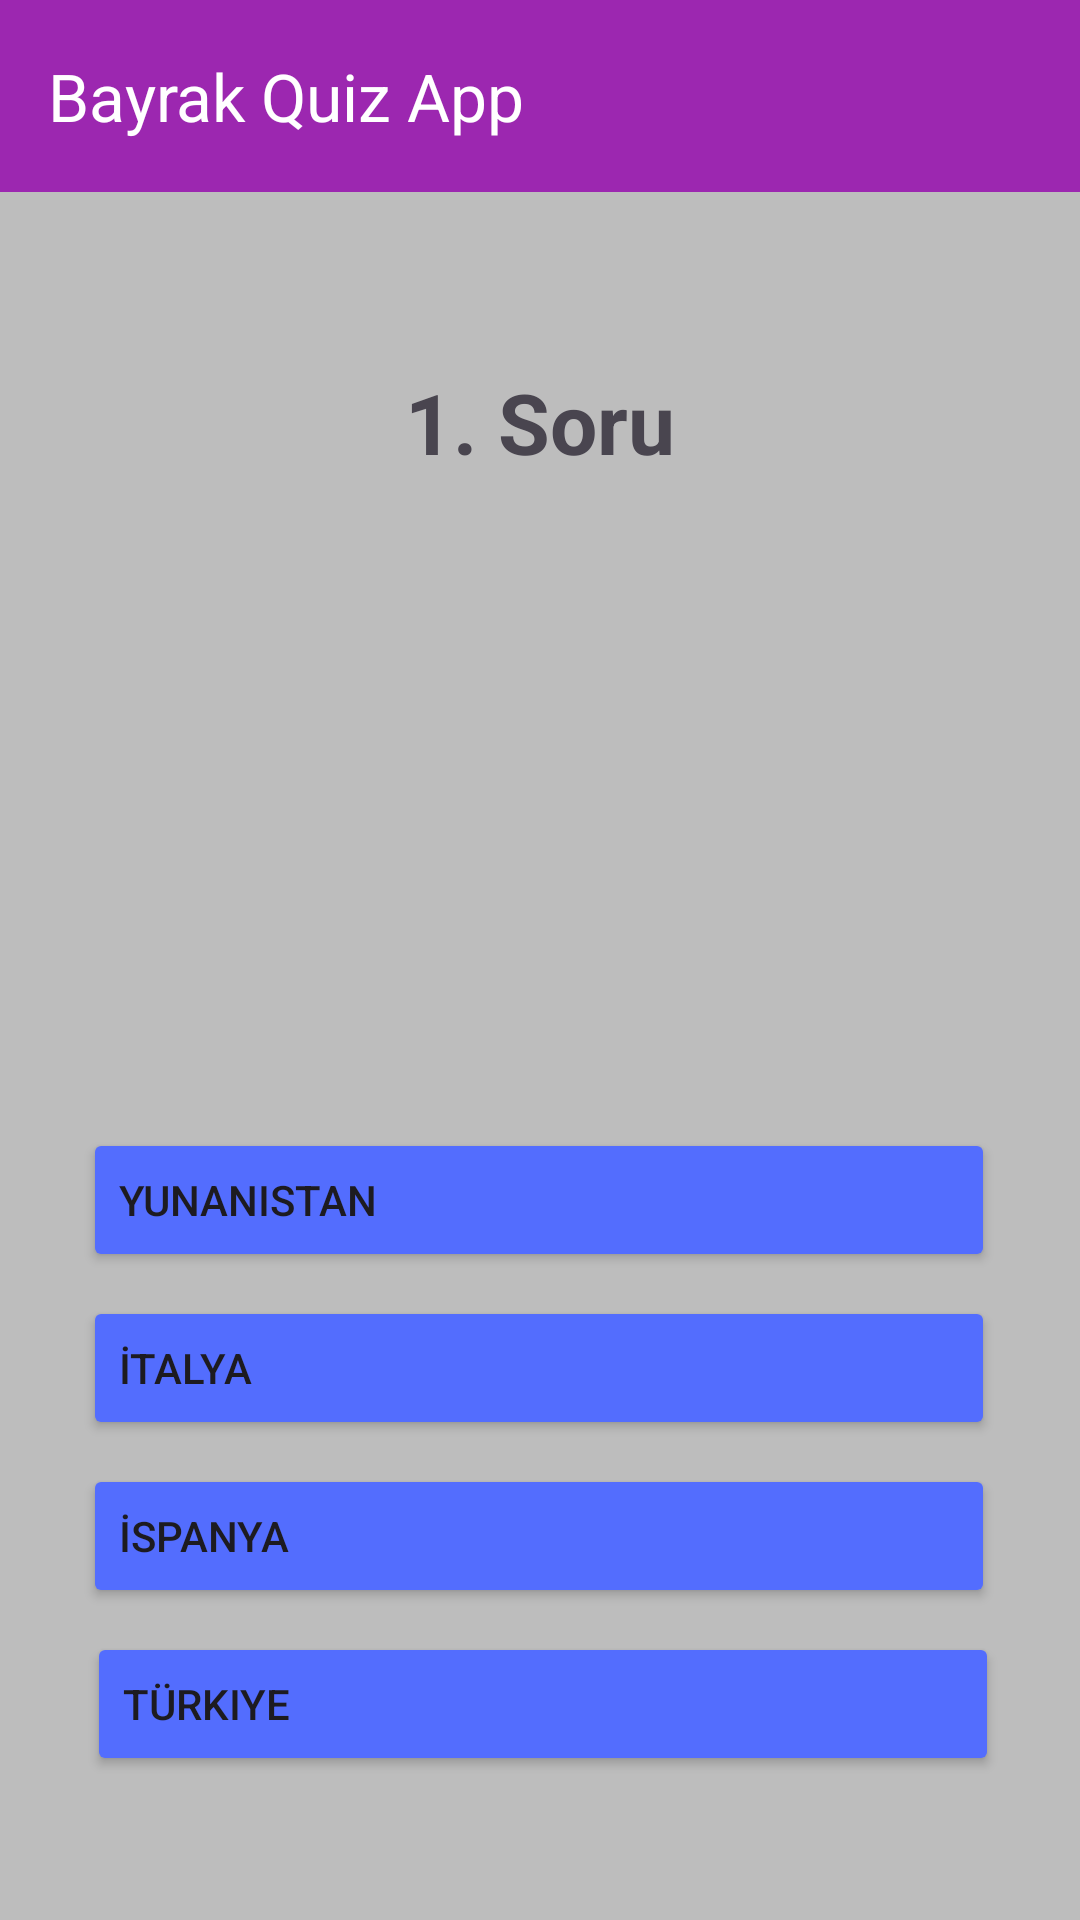

This screen was rendered from an Android layout file. Write that file and the resources it references.
<!-- AndroidManifest.xml: application theme Theme.BayrakQuiz_AppExp -->
<!-- res/layout/activity_quiz.xml -->
<?xml version="1.0" encoding="utf-8"?>
<androidx.constraintlayout.widget.ConstraintLayout xmlns:android="http://schemas.android.com/apk/res/android"
    xmlns:app="http://schemas.android.com/apk/res-auto"
    xmlns:tools="http://schemas.android.com/tools"
    android:layout_width="match_parent"
    android:layout_height="match_parent"
    android:background="#BDBDBD"
    tools:context=".QuizActivity">

    <androidx.appcompat.widget.Toolbar
        android:id="@+id/toolbar2"
        android:layout_width="0dp"
        android:layout_height="wrap_content"
        android:background="?attr/colorPrimary"
        android:minHeight="?attr/actionBarSize"
        android:theme="?attr/actionBarTheme"
        app:layout_constraintEnd_toEndOf="parent"
        app:layout_constraintHorizontal_bias="0.5"
        app:layout_constraintStart_toStartOf="parent"
        app:layout_constraintTop_toTopOf="parent"
        app:title="Bayrak Quiz App"
        app:titleTextColor="@color/white" />

    <TextView
        android:id="@+id/txtDogruCvp"
        android:layout_width="wrap_content"
        android:layout_height="wrap_content"
        android:layout_marginTop="8dp"
        android:text="Doğru: 0"
        android:textColor="#388E3C"
        android:textSize="18sp"
        android:visibility="invisible"
        app:layout_constraintEnd_toStartOf="@+id/txtYanlisCvp"
        app:layout_constraintHorizontal_bias="0.5"
        app:layout_constraintStart_toStartOf="parent"
        app:layout_constraintTop_toBottomOf="@+id/toolbar2" />

    <TextView
        android:id="@+id/txtSoru"
        android:layout_width="wrap_content"
        android:layout_height="wrap_content"
        android:layout_marginTop="58dp"
        android:text="1. Soru"
        android:textSize="28sp"
        android:textStyle="bold"
        app:layout_constraintEnd_toEndOf="parent"
        app:layout_constraintHorizontal_bias="0.5"
        app:layout_constraintStart_toStartOf="parent"
        app:layout_constraintTop_toBottomOf="@+id/toolbar2" />

    <TextView
        android:id="@+id/txtYanlisCvp"
        android:layout_width="wrap_content"
        android:layout_height="wrap_content"
        android:layout_marginTop="8dp"
        android:text="Yanlış: 0"
        android:textColor="#D32F2F"
        android:textSize="18sp"
        android:visibility="invisible"
        app:layout_constraintEnd_toEndOf="parent"
        app:layout_constraintHorizontal_bias="0.5"
        app:layout_constraintStart_toEndOf="@+id/txtDogruCvp"
        app:layout_constraintTop_toBottomOf="@+id/toolbar2" />

    <ImageView
        android:id="@+id/imgSoruResim"
        android:layout_width="wrap_content"
        android:layout_height="wrap_content"
        android:layout_marginTop="16dp"
        android:layout_marginBottom="16dp"
        app:layout_constraintBottom_toTopOf="@+id/btnSecenek1"
        app:layout_constraintEnd_toEndOf="parent"
        app:layout_constraintHorizontal_bias="0.494"
        app:layout_constraintStart_toStartOf="parent"
        app:layout_constraintTop_toBottomOf="@+id/txtSoru"
        app:srcCompat="@drawable/turkiye" />

    <Button
        android:id="@+id/btnSecenek1"
        android:layout_width="304dp"
        android:layout_height="48dp"
        android:layout_marginBottom="8dp"
        android:backgroundTint="@color/accentColor"
        android:text="Yunanistan"
        android:textAlignment="textStart"
        app:cornerRadius="8dp"
        app:layout_constraintBottom_toTopOf="@+id/btnSecenek2"
        app:layout_constraintEnd_toEndOf="parent"
        app:layout_constraintHorizontal_bias="0.494"
        app:layout_constraintStart_toStartOf="parent" />

    <Button
        android:id="@+id/btnSecenek2"
        android:layout_width="304dp"
        android:layout_height="48dp"
        android:layout_marginBottom="8dp"
        android:backgroundTint="@color/accentColor"
        android:text="İtalya"
        android:textAlignment="textStart"
        app:cornerRadius="8dp"
        app:layout_constraintBottom_toTopOf="@+id/btnSecenek3"
        app:layout_constraintEnd_toEndOf="parent"
        app:layout_constraintHorizontal_bias="0.494"
        app:layout_constraintStart_toStartOf="parent" />

    <Button
        android:id="@+id/btnSecenek3"
        android:layout_width="304dp"
        android:layout_height="48dp"
        android:layout_marginBottom="8dp"
        android:backgroundTint="@color/accentColor"
        android:text="İspanya"
        android:textAlignment="textStart"
        app:cornerRadius="8dp"
        app:layout_constraintBottom_toTopOf="@+id/btnSecenek4"
        app:layout_constraintEnd_toEndOf="parent"
        app:layout_constraintHorizontal_bias="0.494"
        app:layout_constraintStart_toStartOf="parent" />

    <Button
        android:id="@+id/btnSecenek4"
        android:layout_width="304dp"
        android:layout_height="48dp"
        android:layout_marginBottom="48dp"
        android:backgroundTint="@color/accentColor"
        android:text="Türkiye"
        android:textAlignment="textStart"
        app:cornerRadius="8dp"
        app:layout_constraintBottom_toBottomOf="parent"
        app:layout_constraintEnd_toEndOf="parent"
        app:layout_constraintHorizontal_bias="0.516"
        app:layout_constraintStart_toStartOf="parent" />
</androidx.constraintlayout.widget.ConstraintLayout>
<!-- resources referenced by this layout -->
<resources>
  <color name="accentColor">#536DFE</color>
  <color name="white">#FFFFFFFF</color>
  <style name="Theme.BayrakQuiz_AppExp" parent="Base.Theme.BayrakQuiz_AppExp" />
  <style name="Base.Theme.BayrakQuiz_AppExp" parent="Theme.Material3.DayNight.NoActionBar">
          
          
          <item name="android:statusBarColor">@color/statusBarColor</item>
          <item name="colorPrimary">@color/primaryColor</item>
          <item name="android:colorAccent">@color/accentColor</item>
      </style>
  <color name="statusBarColor">#7B1FA2</color>
  <color name="primaryColor">#9C27B0</color>
</resources>
